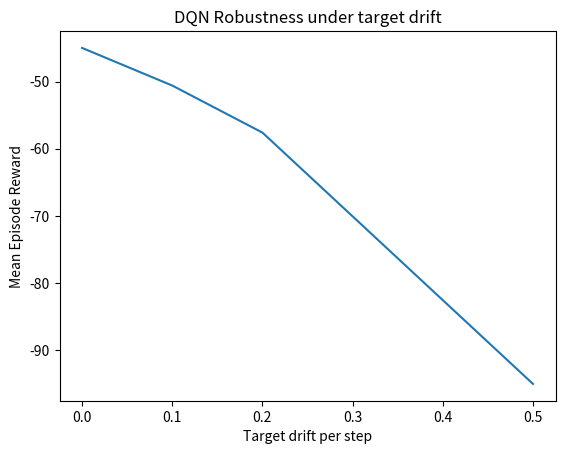
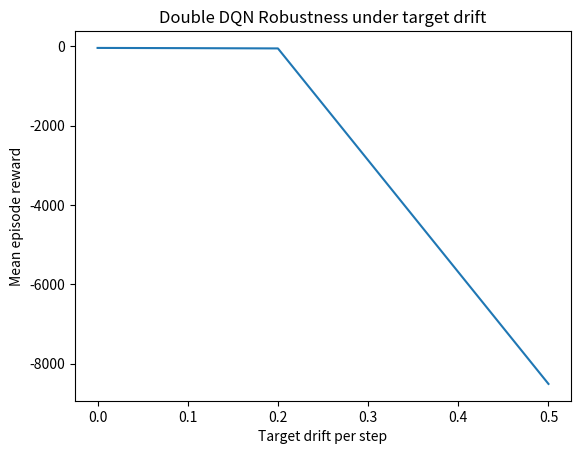

Recreate these plots in Python, in order.
import os 
import numpy as np
import matplotlib.pyplot as plt

def generate_degradation_plots():
    drift_values = np.array([0.0, 0.1, 0.2, 0.5])
    dqn_rewards = np.array([-45.0, -50.6, -57.6, -95.0])
    double_dqn_rewards = np.array([-45.0, -50.6, -57.6, -8512])

    results_dir = os.path.join(os.getcwd(), "results")
    os.makedirs(results_dir, exist_ok=True)

    plt.figure()
    plt.plot(drift_values, dqn_rewards)
    plt.xlabel("Target drift per step")
    plt.ylabel("Mean Episode Reward")
    plt.title("DQN Robustness under target drift")
    plt.savefig(os.path.join(results_dir, "dqn_degration_curve.png"))
    plt.close()


    plt.figure()
    plt.plot(drift_values, double_dqn_rewards)
    plt.xlabel("Target drift per step")
    plt.ylabel("Mean episode reward")
    plt.title("Double DQN Robustness under target drift")
    plt.savefig(os.path.join(results_dir, "double_dqn_degradation_curve.png"))
    plt.close()

    print("Plots Done")

if __name__ == "__main__":
    generate_degradation_plots()
